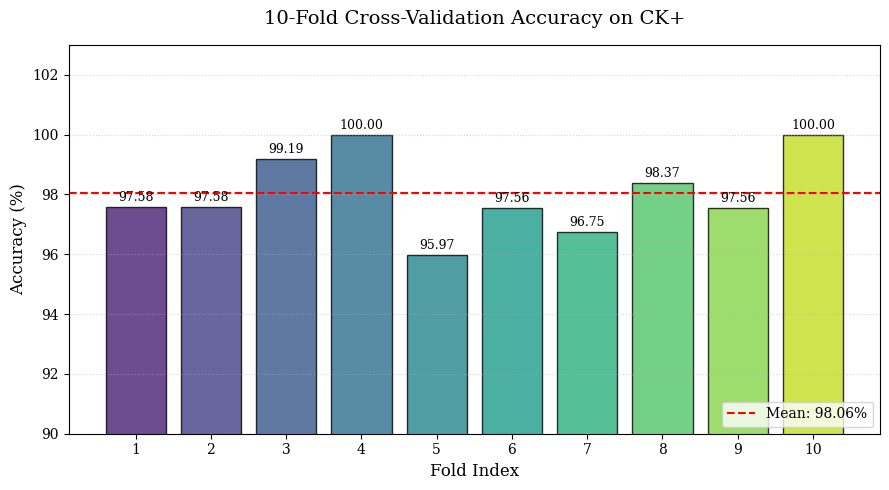
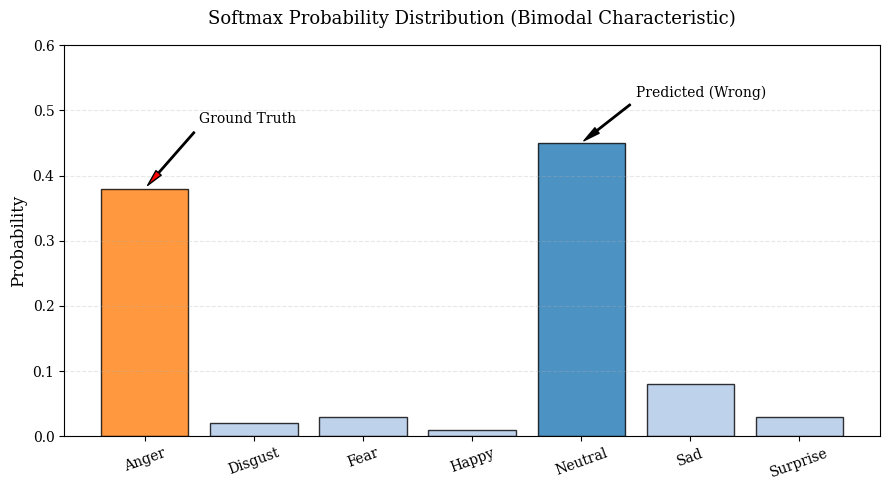
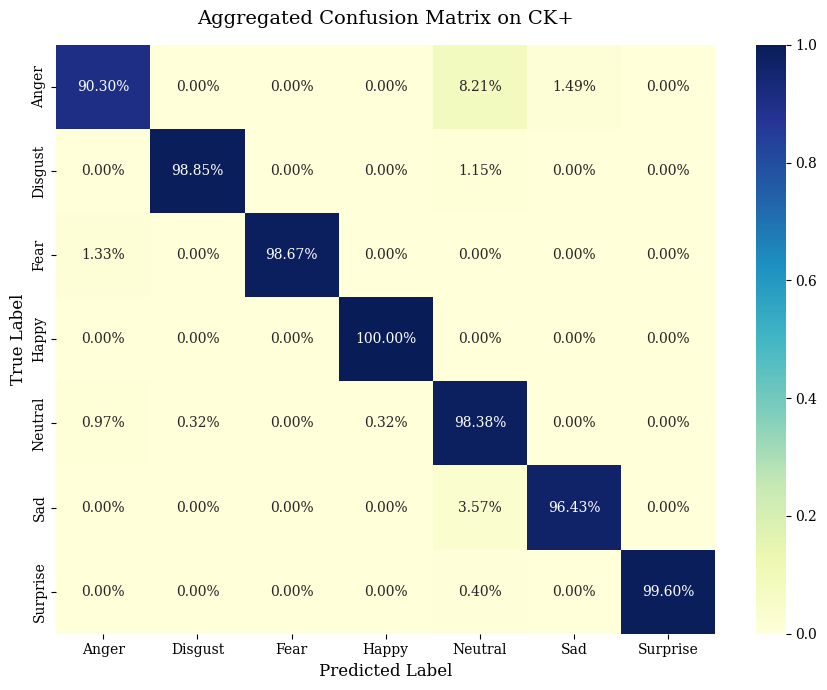

Python code for these plots, in order:
import matplotlib.pyplot as plt
import numpy as np
import seaborn as sns

# 设置学术论文风格
plt.rcParams['font.family'] = 'serif'
plt.rcParams['axes.unicode_minus'] = False

# ================= 真实数据区 =================
folds = np.arange(1, 11)
# 1. 十折准确率
accs = np.array([0.9758, 0.9758, 0.9919, 1.0000, 0.9597, 0.9756, 0.9675, 0.9837, 0.9756, 1.0000])
mean_acc = np.mean(accs)

# 2. 类别标签 (CK+ 常见 7 类顺序)
classes = ['Anger', 'Disgust', 'Fear', 'Happy', 'Neutral', 'Sad', 'Surprise']

# 3. 汇总混淆矩阵数据 (基于你提供的 recall 和 support 还原)
cm_data = np.array([
    [121, 0, 0, 0, 11, 2, 0],  # Anger
    [0, 172, 0, 0, 2, 0, 0],   # Disgust
    [1, 0, 74, 0, 0, 0, 0],    # Fear
    [0, 0, 0, 206, 0, 0, 0],   # Happy
    [3, 1, 0, 1, 303, 0, 0],   # Neutral
    [0, 0, 0, 0, 3, 81, 0],    # Sad
    [0, 0, 0, 0, 1, 0, 246]    # Surprise
])

# ================= 绘图函数 =================

def draw_fig4_accuracy():
    """图 4: 十折交叉验证准确率柱状图"""
    plt.figure(figsize=(9, 5))
    colors = sns.color_palette("viridis", 10)
    bars = plt.bar(folds, accs * 100, color=colors, edgecolor='black', alpha=0.8)
    
    plt.axhline(y=mean_acc * 100, color='red', linestyle='--', linewidth=1.5, 
                label=f'Mean: {mean_acc*100:.2f}%')
    
    plt.ylim(90, 103)
    plt.xticks(folds)
    plt.ylabel('Accuracy (%)', fontsize=12)
    plt.xlabel('Fold Index', fontsize=12)
    plt.title('10-Fold Cross-Validation Accuracy on CK+', fontsize=14, pad=15)
    
    for bar in bars:
        h = bar.get_height()
        plt.text(bar.get_x() + bar.get_width()/2, h + 0.2, f'{h:.2f}', ha='center', fontsize=9)
    
    plt.legend(loc='lower right')
    plt.grid(axis='y', linestyle=':', alpha=0.5)
    plt.tight_layout()
    plt.savefig('fig4_CK_Accuracy.svg', format='svg')
    plt.close()
    print("图4已生成: fig4_CK_Accuracy.svg")

def draw_fig5_softmax():
    """图 5: 误判案例 Softmax 概率分布图 (双峰特性)"""
    # 模拟一个 Anger 样本被误判为 Neutral 的双峰分布
    # 真实类 Anger (下标0), 预测类 Neutral (下标4)
    probs = [0.38, 0.02, 0.03, 0.01, 0.45, 0.08, 0.03]
    
    plt.figure(figsize=(9, 5))
    x = np.arange(len(classes))
    
    # 颜色：普通淡蓝，高亮预测类(深蓝)和真实类(橙色)
    colors = ['#aec7e8'] * len(classes)
    colors[4] = '#1f77b4' # Neutral (Predicted)
    colors[0] = '#ff7f0e' # Anger (Ground Truth)
    
    plt.bar(x, probs, color=colors, edgecolor='black', alpha=0.8)
    
    plt.title('Softmax Probability Distribution (Bimodal Characteristic)', fontsize=13, pad=15)
    plt.xticks(x, classes, rotation=20)
    plt.ylabel('Probability', fontsize=12)
    plt.ylim(0, 0.6)
    
    # 添加指示标注
    plt.annotate('Predicted (Wrong)', xy=(4, 0.45), xytext=(4.5, 0.52),
                 arrowprops=dict(facecolor='black', shrink=0.05, width=1, headwidth=5))
    plt.annotate('Ground Truth', xy=(0, 0.38), xytext=(0.5, 0.48),
                 arrowprops=dict(facecolor='red', shrink=0.05, width=1, headwidth=5))

    plt.grid(axis='y', linestyle='--', alpha=0.3)
    plt.tight_layout()
    plt.savefig('fig5_Softmax_Bimodal.svg', format='svg')
    plt.close()
    print("图5已生成: fig5_Softmax_Bimodal.svg")

def draw_fig6_confusion():
    """图 6: 混淆矩阵热力图"""
    plt.figure(figsize=(9, 7))
    # 转换为百分比
    cm_percent = cm_data.astype('float') / cm_data.sum(axis=1)[:, np.newaxis]
    
    sns.heatmap(cm_percent, annot=True, fmt='.2%', cmap='YlGnBu',
                xticklabels=classes, yticklabels=classes, annot_kws={"size": 10})
    
    plt.title('Aggregated Confusion Matrix on CK+', fontsize=14, pad=15)
    plt.xlabel('Predicted Label', fontsize=12)
    plt.ylabel('True Label', fontsize=12)
    plt.tight_layout()
    plt.savefig('fig6_CK_Confusion.svg', format='svg')
    plt.close()
    print("图6已生成: fig6_CK_Confusion.svg")

# ================= 执行 =================
draw_fig4_accuracy()
draw_fig5_softmax()
draw_fig6_confusion()
